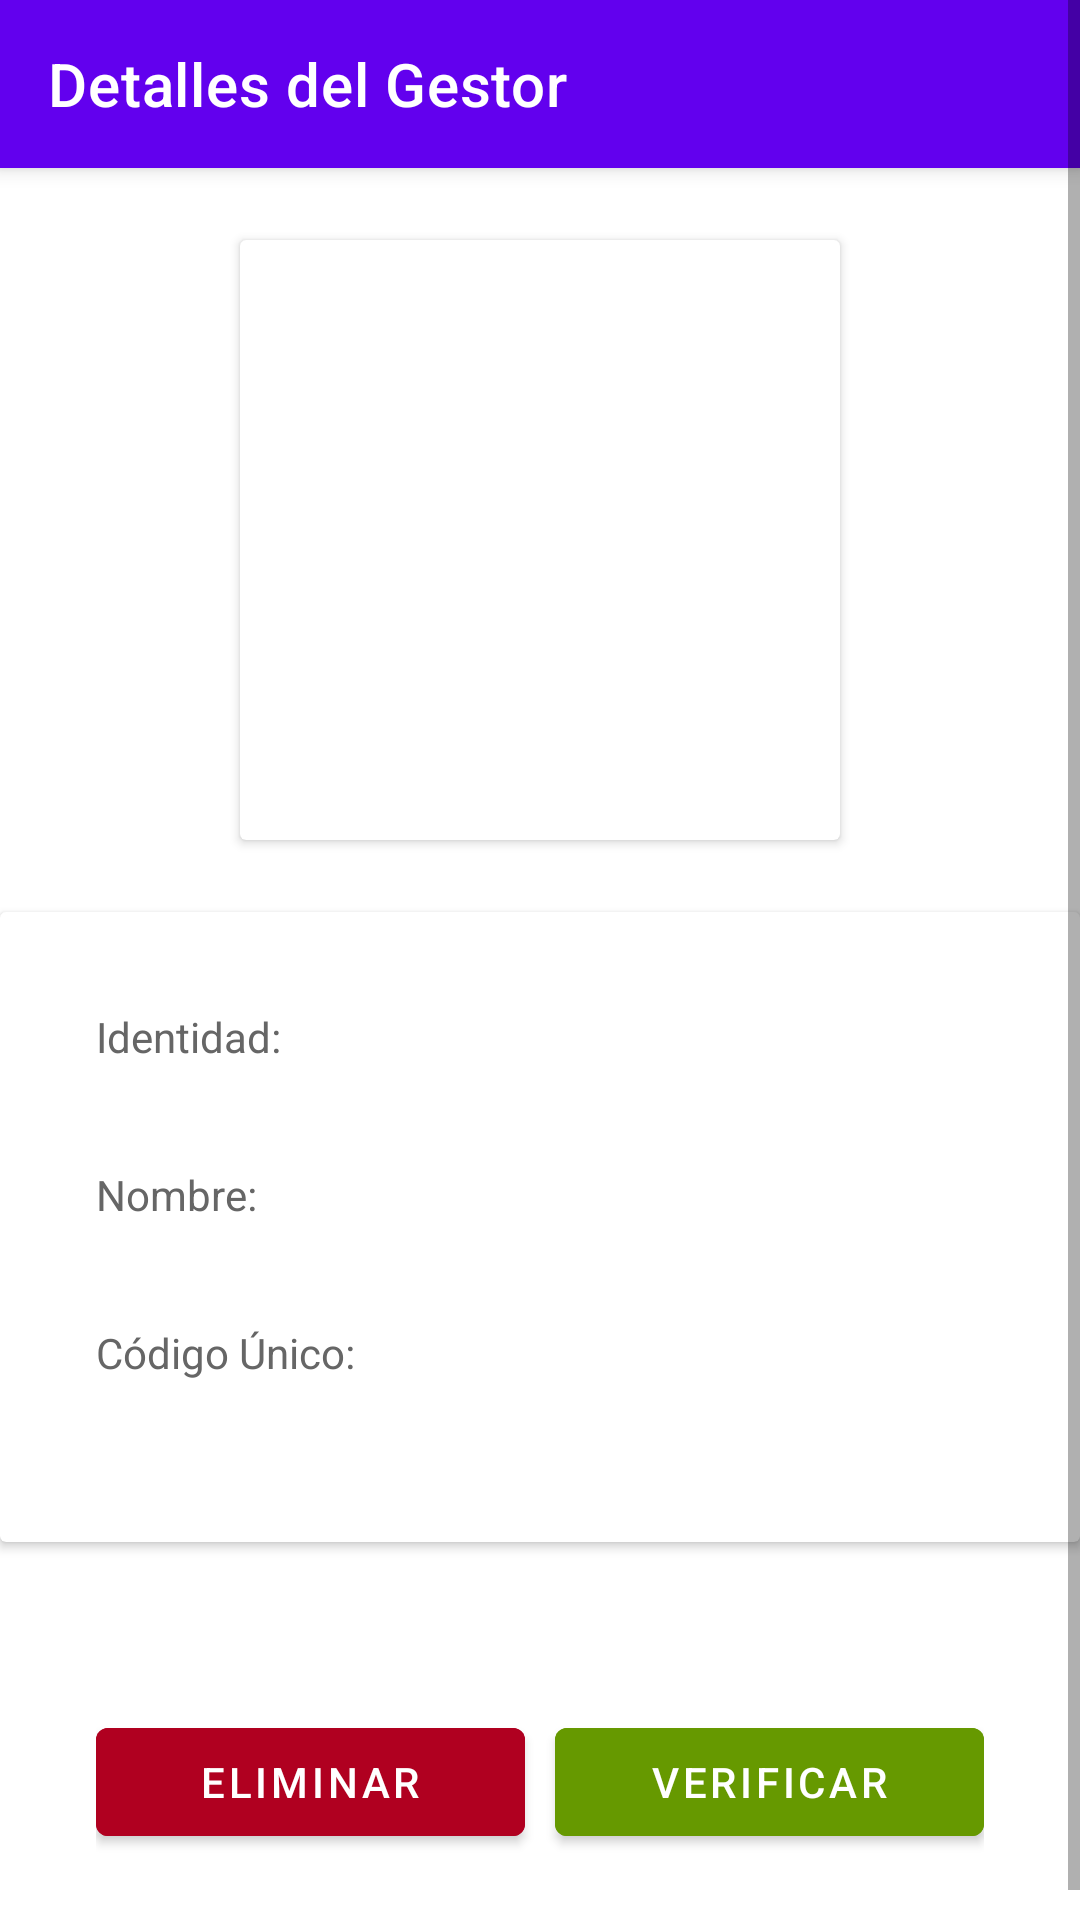

Write the Android layout XML for this screen, with the resource values it uses.
<!-- AndroidManifest.xml: application theme Theme.FunctionalProject -->
<!-- res/layout/gestor_information.xml -->
<?xml version="1.0" encoding="utf-8"?>
<ScrollView xmlns:android="http://schemas.android.com/apk/res/android"
    android:layout_width="match_parent"
    android:layout_height="match_parent"
    xmlns:app="http://schemas.android.com/apk/res-auto"
    android:fillViewport="false">

    <LinearLayout
        android:layout_width="match_parent"
        android:layout_height="wrap_content"
        android:orientation="vertical"
        android:gravity="center">

        <com.google.android.material.appbar.MaterialToolbar
            android:id="@+id/topAppBar"
            android:layout_width="match_parent"
            android:layout_height="?attr/actionBarSize"
            android:background="?attr/colorPrimary"
            android:elevation="4dp"
            android:theme="@style/ThemeOverlay.MaterialComponents.Dark.ActionBar"
            app:navigationIcon="@drawable/ic_arrow_back"
            app:title="Detalles del Gestor"
            app:titleTextColor="@android:color/white" />


        
        <androidx.cardview.widget.CardView
            android:layout_width="200dp"
            android:layout_height="200dp"
            android:layout_marginBottom="24dp"
            android:layout_marginTop="24dp"
            android:elevation="8dp">

            <ImageView
                android:id="@+id/iv_qr_code"
                android:layout_width="match_parent"
                android:layout_height="match_parent"
                android:scaleType="fitCenter"
                android:contentDescription="Código QR del gestor" />
        </androidx.cardview.widget.CardView>

        
        <androidx.cardview.widget.CardView
            android:layout_width="match_parent"
            android:layout_height="wrap_content"
            android:elevation="4dp">

            <LinearLayout
                android:layout_width="match_parent"
                android:layout_height="wrap_content"
                android:orientation="vertical"
                android:padding="32dp">

                
                <TextView
                    android:layout_width="match_parent"
                    android:layout_height="wrap_content"
                    android:text="Identidad:"
                    android:textColor="#666"
                    android:textSize="14sp" />

                <TextView
                    android:id="@+id/giCI"
                    android:layout_width="match_parent"
                    android:layout_height="wrap_content"
                    android:layout_marginBottom="12dp"
                    android:textSize="16sp"
                    android:textStyle="bold" />

                
                <TextView
                    android:layout_width="match_parent"
                    android:layout_height="wrap_content"
                    android:text="Nombre:"
                    android:textColor="#666"
                    android:textSize="14sp" />

                <TextView
                    android:id="@+id/giName"
                    android:layout_width="match_parent"
                    android:layout_height="wrap_content"
                    android:layout_marginBottom="12dp"
                    android:textSize="16sp"
                    android:textStyle="bold" />

                
                <TextView
                    android:layout_width="match_parent"
                    android:layout_height="wrap_content"
                    android:text="Código Único:"
                    android:textColor="#666"
                    android:textSize="14sp" />

                <TextView
                    android:id="@+id/giUniqueCode"
                    android:layout_width="match_parent"
                    android:layout_height="wrap_content"
                    android:textSize="16sp"
                    android:textStyle="bold" />

            </LinearLayout>
        </androidx.cardview.widget.CardView>

        <LinearLayout
            android:layout_width="match_parent"
            android:layout_height="wrap_content"
            android:layout_marginTop="24dp"
            android:orientation="horizontal"
            android:gravity="center"
            android:padding="32dp"
            android:spacing="16dp">

            <Button
                android:id="@+id/btn_delete"
                android:layout_width="0dp"
                android:layout_height="wrap_content"
                android:layout_weight="1"
                android:backgroundTint="@color/design_default_color_error"
                android:text="Eliminar"
                android:layout_marginRight="5dp"
                android:textColor="#FFF" />

            <Button
                android:id="@+id/btn_verify"
                android:layout_width="0dp"
                android:layout_height="wrap_content"
                android:layout_weight="1"
                android:backgroundTint="@android:color/holo_green_dark"
                android:text="Verificar"
                android:layout_marginLeft="5dp"
                android:textColor="#FFF" />
        </LinearLayout>
    </LinearLayout>
</ScrollView>
<!-- resources referenced by this layout -->
<resources>
  <style name="Theme.FunctionalProject" parent="Theme.MaterialComponents.DayNight.DarkActionBar">
          
          <item name="colorPrimary">@color/purple_500</item>
          <item name="colorPrimaryVariant">@color/purple_700</item>
          <item name="colorOnPrimary">@color/white</item>
          
          <item name="colorSecondary">@color/teal_200</item>
          <item name="colorSecondaryVariant">@color/teal_700</item>
          <item name="colorOnSecondary">@color/black</item>
          
          <item name="android:statusBarColor" tools:targetApi="l">?attr/colorPrimaryVariant</item>
          
      </style>
  <!-- not gathered from this repository: default colours our renderer supplied (Android Studio template values) -->
  <color name="purple_500">#FF6200EE</color>
  <color name="purple_700">#FF3700B3</color>
  <color name="teal_200">#FF03DAC5</color>
  <color name="teal_700">#FF018786</color>
  <color name="black">#FF000000</color>
  <color name="white">#FFFFFFFF</color>
</resources>
